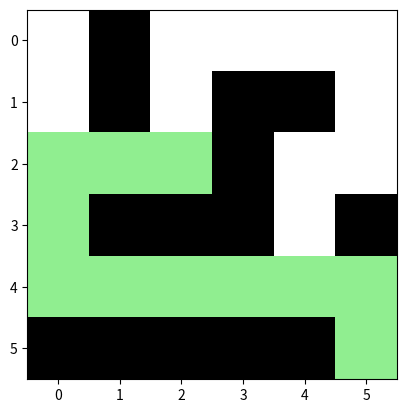

Generate this figure with matplotlib:
import heapq
import numpy as np
import matplotlib.pyplot as plt
from matplotlib.colors import ListedColormap

# matriz del laberinto
laberinto = [
    [0, 1, 0, 0, 0, 0],
    [0, 1, 0, 1, 1, 0],
    [0, 0, 0, 1, 0, 0],
    [0, 1, 1, 1, 0, 1],
    [0, 0, 0, 0, 0, 0],
    [1, 1, 1, 1, 1, 0]
]

def obtener_vecinos(laberinto, nodo):
    vecinos = []
    direcciones = [(-1, 0), (1, 0), (0, -1), (0, 1)]
    for direccion in direcciones:
        vecino = (nodo[0] + direccion[0], nodo[1] + direccion[1])
        if 0 <= vecino[0] < len(laberinto) and 0 <= vecino[1] < len(laberinto[0]):
            if laberinto[vecino[0]][vecino[1]] == 0:
                vecinos.append(vecino)
    return vecinos

# algoritmo de Dijkstra
def dijkstra(laberinto, inicio, fin):
    filas, columnas = len(laberinto), len(laberinto[0])
    distancias = { (i, j): float('inf') for i in range(filas) for j in range(columnas) }
    distancias[inicio] = 0
    cola_prioridad = [(0, inicio)]
    prev = {inicio: None}
    
    while cola_prioridad:
        distancia_actual, nodo_actual = heapq.heappop(cola_prioridad)
        
        if nodo_actual == fin:
            break
        
        for vecino in obtener_vecinos(laberinto, nodo_actual):
            nueva_distancia = distancia_actual + 1
            if nueva_distancia < distancias[vecino]:
                distancias[vecino] = nueva_distancia
                prev[vecino] = nodo_actual
                heapq.heappush(cola_prioridad, (nueva_distancia, vecino))

    camino = []
    paso = fin
    while paso is not None:
        camino.append(paso)
        paso = prev[paso]
    camino.reverse()
    return camino

#damos las coordenadas de inicio y fin
inicio = (2, 2)
fin = (5, 5)
camino = dijkstra(laberinto, inicio, fin)

laberinto_visual = np.array(laberinto)
for nodo in camino:
    laberinto_visual[nodo[0]][nodo[1]] = 2

colormap = ListedColormap(['white', 'black', 'lightgreen'])

plt.imshow(laberinto_visual, cmap=colormap, interpolation='nearest')
plt.show()

